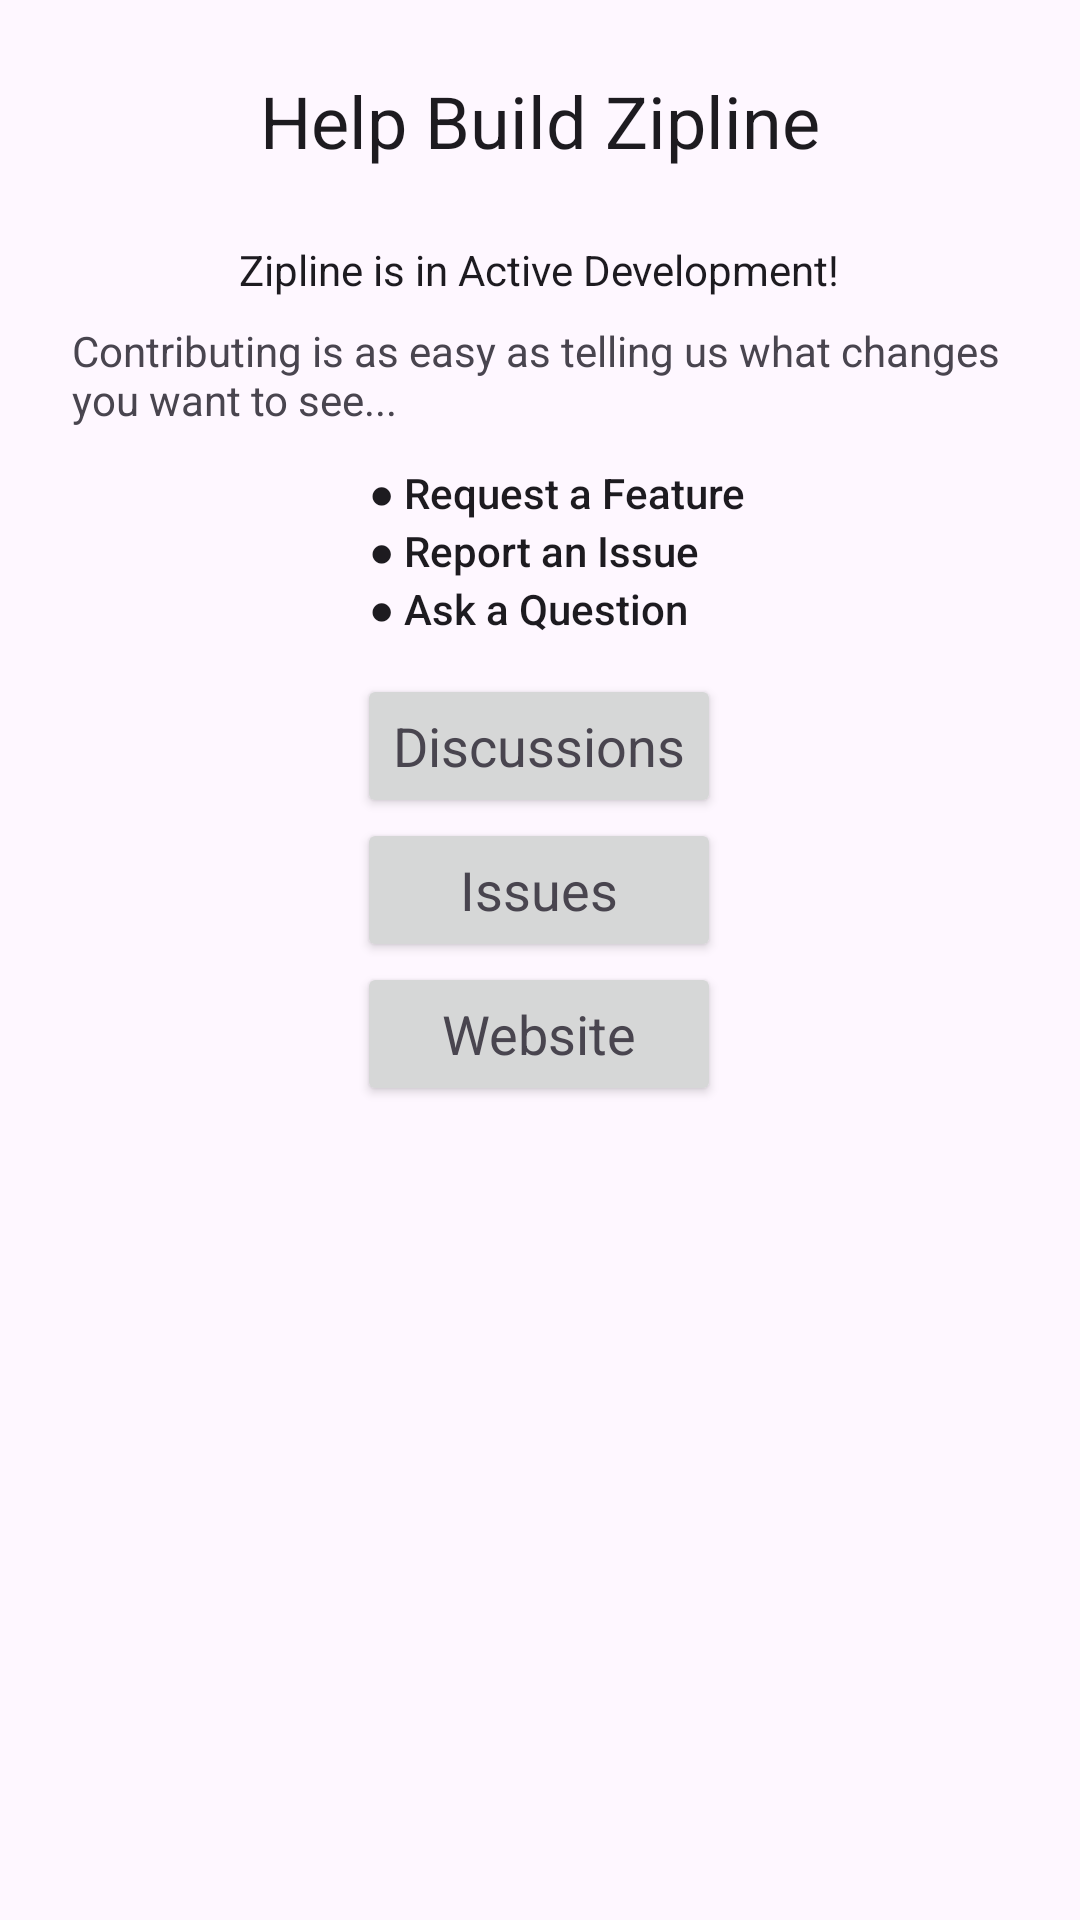

This screen was rendered from an Android layout file. Write that file and the resources it references.
<!-- AndroidManifest.xml: application theme Theme.Zipline -->
<!-- res/layout/dialog_support.xml -->
<?xml version="1.0" encoding="utf-8"?>
<androidx.coordinatorlayout.widget.CoordinatorLayout
    xmlns:android="http://schemas.android.com/apk/res/android"
    xmlns:app="http://schemas.android.com/apk/res-auto"
    xmlns:tools="http://schemas.android.com/tools"
    android:layout_width="match_parent"
    android:layout_height="wrap_content">
<ScrollView
    android:layout_width="match_parent"
    android:layout_height="match_parent"
    android:fillViewport="true">
<LinearLayout
    android:layout_width="match_parent"
    android:layout_height="wrap_content"
    android:paddingTop="24dp"
    android:paddingHorizontal="24dp"
    android:orientation="vertical">

    <TextView
        android:id="@+id/feedback_label"
        android:layout_width="wrap_content"
        android:layout_height="wrap_content"
        android:layout_gravity="center"
        android:layout_marginBottom="24dp"
        android:textAppearance="?attr/textAppearanceHeadline5"
        android:text="Help Build Zipline" />

    <TextView
        android:layout_width="wrap_content"
        android:layout_marginBottom="8dp"
        android:layout_height="wrap_content"
        android:layout_gravity="center"
        android:textAppearance="@style/TextAppearance.AppCompat.Body1"
        android:text="Zipline is in Active Development!" />

    <TextView
        android:layout_width="wrap_content"
        android:layout_marginBottom="12dp"
        android:layout_height="wrap_content"
        android:layout_gravity="center"
        android:text="Contributing is as easy as telling us what changes you want to see..." />

    <LinearLayout
        android:layout_width="wrap_content"
        android:layout_height="wrap_content"
        android:layout_gravity="center_horizontal"
        android:orientation="vertical">
        <LinearLayout
            android:layout_width="wrap_content"
            android:layout_height="wrap_content"
            android:layout_marginStart="12dp"
            android:layout_marginBottom="12dp"
            android:orientation="vertical">
            <TextView
                android:layout_width="wrap_content"
                android:layout_height="wrap_content"
                android:textAppearance="@style/TextAppearance.AppCompat.Body2"
                android:text="● Request a Feature" />
            <TextView
                android:layout_width="wrap_content"
                android:layout_height="wrap_content"
                android:textAppearance="@style/TextAppearance.AppCompat.Body2"
                android:text="● Report an Issue" />
            <TextView
                android:layout_width="wrap_content"
                android:layout_height="wrap_content"
                android:textAppearance="@style/TextAppearance.AppCompat.Body2"
                android:text="● Ask a Question" />
        </LinearLayout>
        <LinearLayout
            android:layout_width="wrap_content"
            android:layout_height="wrap_content"
            android:layout_gravity="center_horizontal"
            android:orientation="vertical">
            <Button
                android:id="@+id/github_discussions"
                android:layout_width="match_parent"
                android:layout_height="wrap_content"
                android:textAppearance="@style/TextAppearance.AppCompat.Medium"
                android:text="Discussions"
                app:icon="@drawable/fa_github"
                app:iconGravity="end"
                app:iconPadding="12dp" />
            <Button
                android:id="@+id/github_issues"
                android:layout_width="match_parent"
                android:layout_height="wrap_content"
                android:textAppearance="@style/TextAppearance.AppCompat.Medium"
                android:text="Issues"
                app:icon="@drawable/fa_github"
                app:iconGravity="end"
                app:iconPadding="12dp" />
            <Button
                android:id="@+id/website_btn"
                android:layout_width="match_parent"
                android:layout_height="wrap_content"
                android:textAppearance="@style/TextAppearance.AppCompat.Medium"
                android:text="Website"
                app:icon="@drawable/md_captive_portal_24px"
                app:iconGravity="end"
                app:iconPadding="12dp" />
        </LinearLayout>
    </LinearLayout>

</LinearLayout>
</ScrollView>
</androidx.coordinatorlayout.widget.CoordinatorLayout>
<!-- resources referenced by this layout -->
<resources>
  <!-- drawable fa_github (drawable) -->
  <vector xmlns:android="http://schemas.android.com/apk/res/android"
      android:width="23dp"
      android:height="24dp"
      android:viewportWidth="496"
      android:viewportHeight="512">
    <path
        android:fillColor="?attr/colorControlNormal"
        android:pathData="M165.9,397.4c0,2 -2.3,3.6 -5.2,3.6 -3.3,0.3 -5.6,-1.3 -5.6,-3.6 0,-2 2.3,-3.6 5.2,-3.6 3,-0.3 5.6,1.3 5.6,3.6zM134.8,392.9c-0.7,2 1.3,4.3 4.3,4.9 2.6,1 5.6,0 6.2,-2s-1.3,-4.3 -4.3,-5.2c-2.6,-0.7 -5.5,0.3 -6.2,2.3zM179,391.2c-2.9,0.7 -4.9,2.6 -4.6,4.9 0.3,2 2.9,3.3 5.9,2.6 2.9,-0.7 4.9,-2.6 4.6,-4.6 -0.3,-1.9 -3,-3.2 -5.9,-2.9zM244.8,8C106.1,8 0,113.3 0,252c0,110.9 69.8,205.8 169.5,239.2 12.8,2.3 17.3,-5.6 17.3,-12.1 0,-6.2 -0.3,-40.4 -0.3,-61.4 0,0 -70,15 -84.7,-29.8 0,0 -11.4,-29.1 -27.8,-36.6 0,0 -22.9,-15.7 1.6,-15.4 0,0 24.9,2 38.6,25.8 21.9,38.6 58.6,27.5 72.9,20.9 2.3,-16 8.8,-27.1 16,-33.7 -55.9,-6.2 -112.3,-14.3 -112.3,-110.5 0,-27.5 7.6,-41.3 23.6,-58.9 -2.6,-6.5 -11.1,-33.3 2.6,-67.9 20.9,-6.5 69,27 69,27 20,-5.6 41.5,-8.5 62.8,-8.5s42.8,2.9 62.8,8.5c0,0 48.1,-33.6 69,-27 13.7,34.7 5.2,61.4 2.6,67.9 16,17.7 25.8,31.5 25.8,58.9 0,96.5 -58.9,104.2 -114.8,110.5 9.2,7.9 17,22.9 17,46.4 0,33.7 -0.3,75.4 -0.3,83.6 0,6.5 4.6,14.4 17.3,12.1C428.2,457.8 496,362.9 496,252 496,113.3 383.5,8 244.8,8zM97.2,352.9c-1.3,1 -1,3.3 0.7,5.2 1.6,1.6 3.9,2.3 5.2,1 1.3,-1 1,-3.3 -0.7,-5.2 -1.6,-1.6 -3.9,-2.3 -5.2,-1zM86.4,344.8c-0.7,1.3 0.3,2.9 2.3,3.9 1.6,1 3.6,0.7 4.3,-0.7 0.7,-1.3 -0.3,-2.9 -2.3,-3.9 -2,-0.6 -3.6,-0.3 -4.3,0.7zM118.8,380.4c-1.6,1.3 -1,4.3 1.3,6.2 2.3,2.3 5.2,2.6 6.5,1 1.3,-1.3 0.7,-4.3 -1.3,-6.2 -2.2,-2.3 -5.2,-2.6 -6.5,-1zM107.4,365.7c-1.6,1 -1.6,3.6 0,5.9 1.6,2.3 4.3,3.3 5.6,2.3 1.6,-1.3 1.6,-3.9 0,-6.2 -1.4,-2.3 -4,-3.3 -5.6,-2z"/>
  </vector>
  <style name="Theme.Zipline" parent="Theme.Material3.DayNight.NoActionBar">
          <item name="materialButtonStyle">@style/CustomMaterialButton</item>
  
          
          
          
      </style>
  <style name="CustomMaterialButton" parent="Widget.Material3.Button">
          <item name="android:textColor">@android:color/white</item>
          <item name="backgroundTint">@color/button_color</item>
          <item name="iconTint">@android:color/white</item>
      </style>
  <color name="button_color">#6750A4</color>
</resources>
